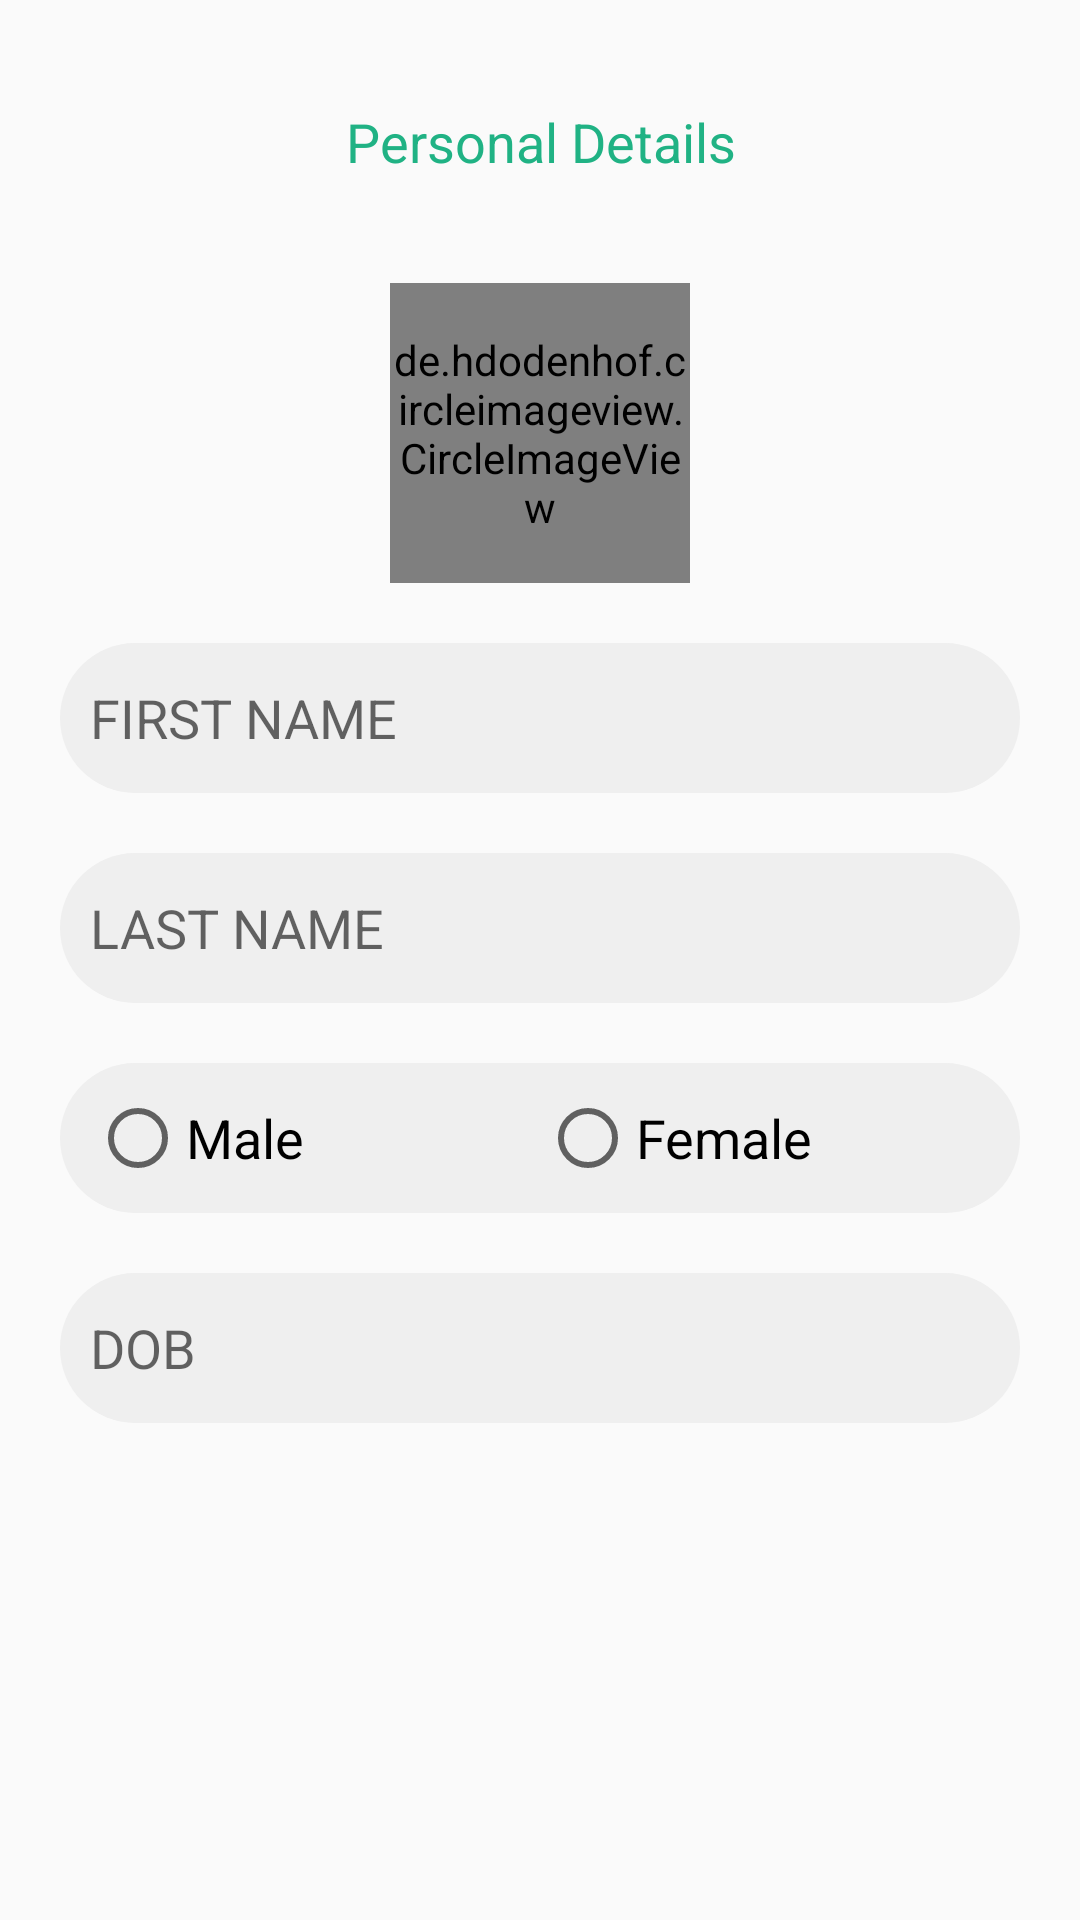

This screen was rendered from an Android layout file. Write that file and the resources it references.
<!-- AndroidManifest.xml: application theme Theme.Prax -->
<!-- res/layout/fragment_one.xml -->
<?xml version="1.0" encoding="utf-8"?>
<FrameLayout xmlns:android="http://schemas.android.com/apk/res/android"
    xmlns:tools="http://schemas.android.com/tools"
    android:layout_width="match_parent"
    android:layout_height="match_parent"
    xmlns:app="http://schemas.android.com/apk/res-auto"
    tools:context=".One">

    
    <ScrollView
        android:layout_width="match_parent"
        android:layout_height="wrap_content"
        android:layout_margin="10dp">
        <LinearLayout
            android:layout_width="match_parent"
            android:layout_height="match_parent"
            android:gravity="center_horizontal"
            android:orientation="vertical">

            <TextView

                android:layout_width="match_parent"
                android:layout_height="wrap_content"
                android:layout_margin="20dp"
                android:layout_marginTop="5dp"
                android:gravity="center_horizontal"
                android:padding="5dp"
                android:text="Personal Details"
                android:textColor="@color/purple_500"
                android:textSize="18sp" />

            <de.hdodenhof.circleimageview.CircleImageView
                android:id="@+id/userimage"
                android:layout_width="100dp"
                android:layout_height="100dp"
                android:layout_margin="10dp"
                android:src="@drawable/person_1"
                app:civ_border_color="@color/purple_700"
                app:civ_border_width="2dp"

                />


            <EditText
                android:id="@+id/firstname"
                android:layout_width="match_parent"
                android:layout_height="50dp"
                android:layout_margin="10dp"
                android:background="@drawable/edt"
                android:hint="FIRST NAME"
                android:inputType="textPersonName"
                android:padding="10dp"
                android:textColor="@color/black"
                android:textSize="18sp" />

            <EditText
                android:id="@+id/lastname"
                android:layout_width="match_parent"
                android:layout_height="50dp"
                android:layout_margin="10dp"
                android:background="@drawable/edt"
                android:hint="LAST NAME"
                android:inputType="textPersonName"
                android:padding="10dp"
                android:textColor="@color/black"
                android:textSize="18dp" />


            <RadioGroup
                android:id="@+id/rg"
                android:layout_width="match_parent"
                android:layout_height="50dp"
                android:layout_margin="10dp"
                android:background="@drawable/edt"
                android:orientation="horizontal"
                android:weightSum="2">

                <RadioButton
                    android:id="@+id/male"
                    android:layout_width="wrap_content"
                    android:layout_height="wrap_content"
                    android:layout_margin="10dp"
                    android:layout_weight="1"
                    android:text="Male"
                    android:textSize="18dp" />

                <RadioButton
                    android:id="@+id/female"
                    android:layout_width="wrap_content"
                    android:layout_height="wrap_content"
                    android:layout_margin="10dp"
                    android:layout_weight="1"
                    android:text="Female"
                    android:textSize="18dp" />

            </RadioGroup>

            <TextView
                android:id="@+id/dob"
                android:layout_width="match_parent"
                android:layout_height="50dp"
                android:layout_margin="10dp"
                android:background="@drawable/edt"
                android:gravity="center_vertical"
                android:hint="DOB"
                android:padding="10dp"
                android:textColor="@color/black"
                android:textSize="18dp" />


        </LinearLayout>

    </ScrollView>


</FrameLayout>
<!-- resources referenced by this layout -->
<resources>
  <color name="black">#FF000000</color>
  <color name="purple_500">#20b284</color>
  <color name="purple_700">#008157</color>
  <!-- drawable edt (drawable) -->
  <?xml version="1.0" encoding="utf-8"?>
  <shape xmlns:android="http://schemas.android.com/apk/res/android"
      android:shape="rectangle">
      <solid android:color="#efefef"/>
      <corners android:radius="100dp"/>
  
  </shape>
  <style name="Theme.Prax" parent="Theme.AppCompat.Light.DarkActionBar">
          
          <item name="colorPrimary">@color/purple_500</item>
          <item name="colorPrimaryVariant">@color/purple_700</item>
          <item name="colorOnPrimary">@color/white</item>
          
          <item name="colorSecondary">@color/teal_200</item>
          <item name="colorSecondaryVariant">@color/teal_700</item>
          <item name="colorOnSecondary">@color/black</item>
          
          <item name="android:statusBarColor">?attr/colorPrimaryVariant</item>
          
      </style>
  <color name="white">#FFFFFFFF</color>
  <color name="teal_200">#e05e36</color>
  <color name="teal_700">#a82d0a</color>
</resources>
